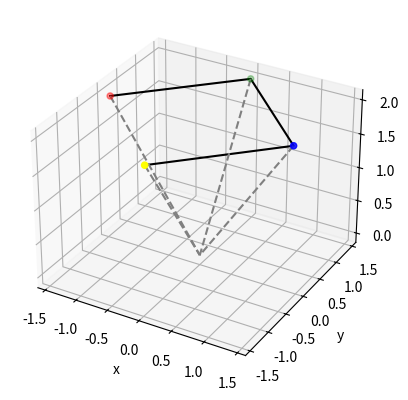

Python code for this plot:
from mpl_toolkits.mplot3d import Axes3D
import matplotlib.pyplot as plt
from scipy.spatial.transform import Rotation as R
import numpy as np

#square
point1 = [1, 1, 2]
point2 = [1, -1, 2]
point3 = [-1, -1, 2]
point4 = [-1, 1, 2]
square = [point1, point2, point3, point4] 

euler_angles1 = np.array([0, 0, 0])
euler_angles2 = np.array([0, 0, np.pi/2])
euler_angles3 = np.array([0, 0, np.pi/4])

r1 = R.from_euler('xyz', euler_angles1)
r2 = R.from_euler('xyz', euler_angles2)
r3 = R.from_euler('xyz', euler_angles3)

diff = r2 * r1.inv()
r3_rotated = diff * r3

print (diff.as_euler('xyz'))
print(r3_rotated.as_euler('xyz'))

rotated_square = [r3_rotated.apply(point) for point in square]
# rotated_square = [r1.apply(point) for point in square]

x = [point[0] for point in rotated_square]
y = [point[1] for point in rotated_square]
z = [point[2] for point in rotated_square] 

fig = plt.figure()
ax = fig.add_subplot(111, projection='3d')

ax.scatter(x, y, z, c=['red', 'green', 'blue', 'yellow'])

ax.plot(x, y, z, '-', c='black')

for i in range(4):
    ax.plot([x[i], 0], [y[i], 0], [z[i], 0], '--', c='gray')

ax.set_xlabel('x')
ax.set_ylabel('y')
ax.set_zlabel('z')

plt.show()
